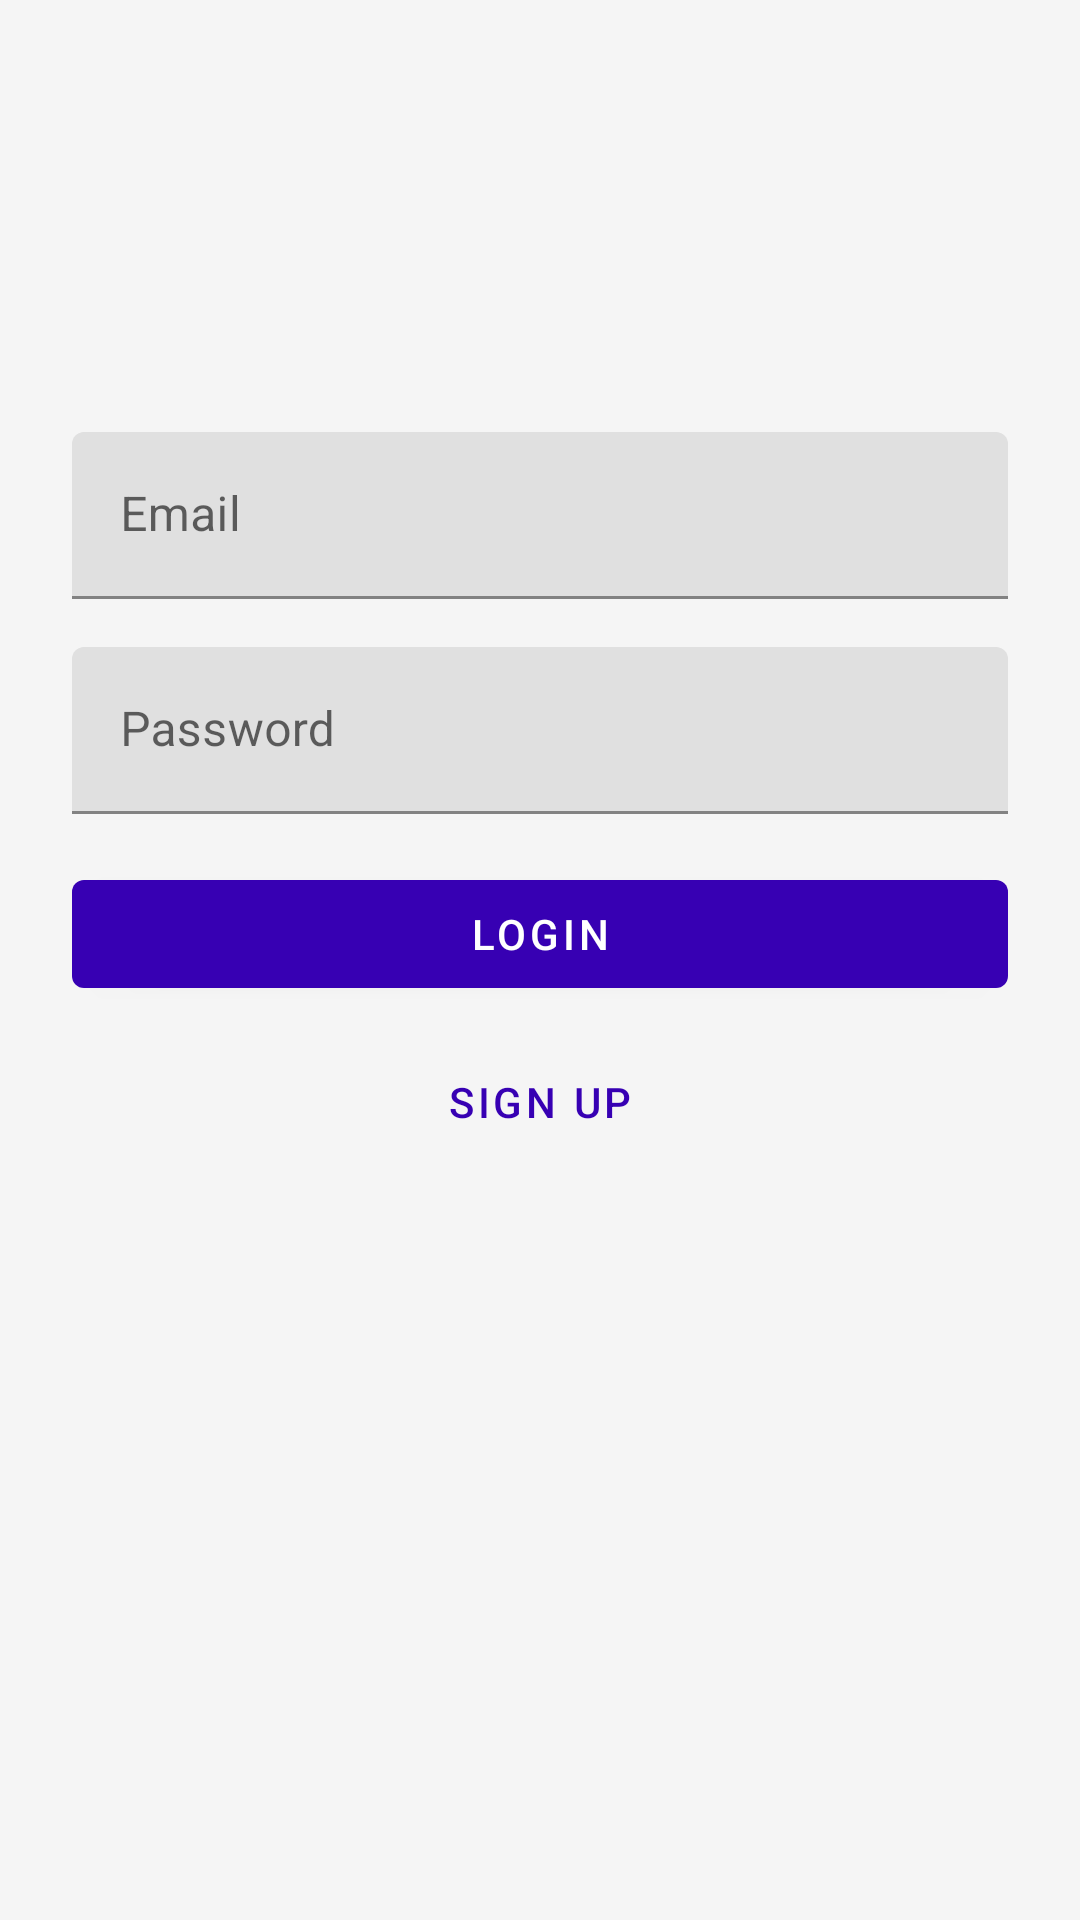

Produce the Android XML layout that renders to this screen, including the resource entries it uses.
<!-- AndroidManifest.xml: application theme Theme.Skill_Swap_App -->
<!-- res/layout/fragment_login.xml -->
<?xml version="1.0" encoding="utf-8"?>
<androidx.constraintlayout.widget.ConstraintLayout xmlns:android="http://schemas.android.com/apk/res/android"
    xmlns:app="http://schemas.android.com/apk/res-auto"
    xmlns:tools="http://schemas.android.com/tools"
    android:layout_width="match_parent"
    android:layout_height="match_parent"
    tools:context=".view.LoginFragment"
    android:padding="24dp">

    <ImageView
        android:id="@+id/imageView2"
        android:layout_width="120dp"
        android:layout_height="120dp"
        android:src="@drawable/default_profile_picture"
        app:layout_constraintTop_toTopOf="parent"
        app:layout_constraintBottom_toTopOf="@+id/email_input_layout"
        app:layout_constraintStart_toStartOf="parent"
        app:layout_constraintEnd_toEndOf="parent"
        app:layout_constraintVertical_bias="0.3" />

    <com.google.android.material.textfield.TextInputLayout
        android:id="@+id/email_input_layout"
        android:layout_width="0dp"
        android:layout_height="wrap_content"
        android:hint="Email"
        app:layout_constraintTop_toBottomOf="@id/imageView2"
        app:layout_constraintStart_toStartOf="parent"
        app:layout_constraintEnd_toEndOf="parent">

        <com.google.android.material.textfield.TextInputEditText
            android:id="@+id/email_input"
            android:layout_width="match_parent"
            android:layout_height="wrap_content"
            android:inputType="textEmailAddress" />
    </com.google.android.material.textfield.TextInputLayout>

    <com.google.android.material.textfield.TextInputLayout
        android:id="@+id/password_input_layout"
        android:layout_width="0dp"
        android:layout_height="wrap_content"
        android:hint="Password"
        app:layout_constraintTop_toBottomOf="@id/email_input_layout"
        app:layout_constraintStart_toStartOf="parent"
        app:layout_constraintEnd_toEndOf="parent"
        android:layout_marginTop="16dp">

        <com.google.android.material.textfield.TextInputEditText
            android:id="@+id/password_input"
            android:layout_width="match_parent"
            android:layout_height="wrap_content"
            android:inputType="textPassword" />
    </com.google.android.material.textfield.TextInputLayout>

    
    <com.google.android.material.button.MaterialButton
        android:id="@+id/login_button"
        android:layout_width="0dp"
        android:layout_height="wrap_content"
        android:text="Login"
        app:layout_constraintTop_toBottomOf="@id/password_input_layout"
        app:layout_constraintStart_toStartOf="parent"
        app:layout_constraintEnd_toEndOf="parent"
        android:layout_marginTop="16dp" />

    
    <com.google.android.material.button.MaterialButton
        android:id="@+id/sign_up_button"
        android:layout_width="0dp"
        android:layout_height="wrap_content"
        android:text="Sign Up"
        app:layout_constraintTop_toBottomOf="@id/login_button"
        app:layout_constraintStart_toStartOf="parent"
        app:layout_constraintEnd_toEndOf="parent"
        android:layout_marginTop="8dp"
        style="?attr/borderlessButtonStyle" />

    <ProgressBar
        android:id="@+id/progressBar"
        android:layout_width="wrap_content"
        android:layout_height="wrap_content"
        android:visibility="gone"
        app:layout_constraintTop_toBottomOf="@id/login_button"
        app:layout_constraintStart_toStartOf="parent"
        app:layout_constraintEnd_toEndOf="parent"
        android:layout_marginTop="16dp"/>

</androidx.constraintlayout.widget.ConstraintLayout>
<!-- resources referenced by this layout -->
<resources>
  <style name="Theme.Skill_Swap_App" parent="Theme.MaterialComponents.Light.NoActionBar">
          <item name="colorPrimary">#3700B3</item>  
          <item name="colorPrimaryVariant">#3700B3</item>  
          <item name="colorAccent">@color/accentColor</item>
          <item name="android:colorBackground">@color/backgroundColor</item>
          <item name="android:textColor">@color/textColor</item>
          <item name="android:buttonStyle">@style/CustomButton</item>
          <item name="editTextStyle">@style/CustomTextField</item>
          <item name="android:toolbarStyle">@style/CustomToolbar</item>
      </style>
  <color name="accentColor">#03DAC5</color>
  <color name="backgroundColor">#F5F5F5</color>
  <color name="textColor">#212121</color>
  <style name="CustomButton" parent="Widget.MaterialComponents.Button">
          <item name="android:backgroundTint">@color/buttonColor</item>
          <item name="android:textColor">@color/white</item>
          <item name="shapeAppearanceOverlay">@style/RoundedButton</item>
      </style>
  <style name="CustomTextField" parent="Widget.MaterialComponents.TextInputLayout.OutlinedBox">
          <item name="boxStrokeColor">@color/primaryColor</item>
          <item name="boxBackgroundColor">@color/inputFieldColor</item>
          <item name="android:textColor">@color/textColor</item>
      </style>
  <style name="CustomToolbar" parent="Widget.MaterialComponents.Toolbar">
          <item name="android:background">@color/primaryColor</item> 
          <item name="android:titleTextColor">@android:color/white</item> 
          <item name="android:subtitleTextColor">@android:color/white</item>
      </style>
  <color name="buttonColor">#2E7D32</color>
  <color name="white">#FFFFFFFF</color>
  <style name="RoundedButton" parent="">
          <item name="cornerSize">8dp</item>
      </style>
  <color name="primaryColor">#3700B3</color>
  <color name="inputFieldColor">#F1F1F1</color>
</resources>
